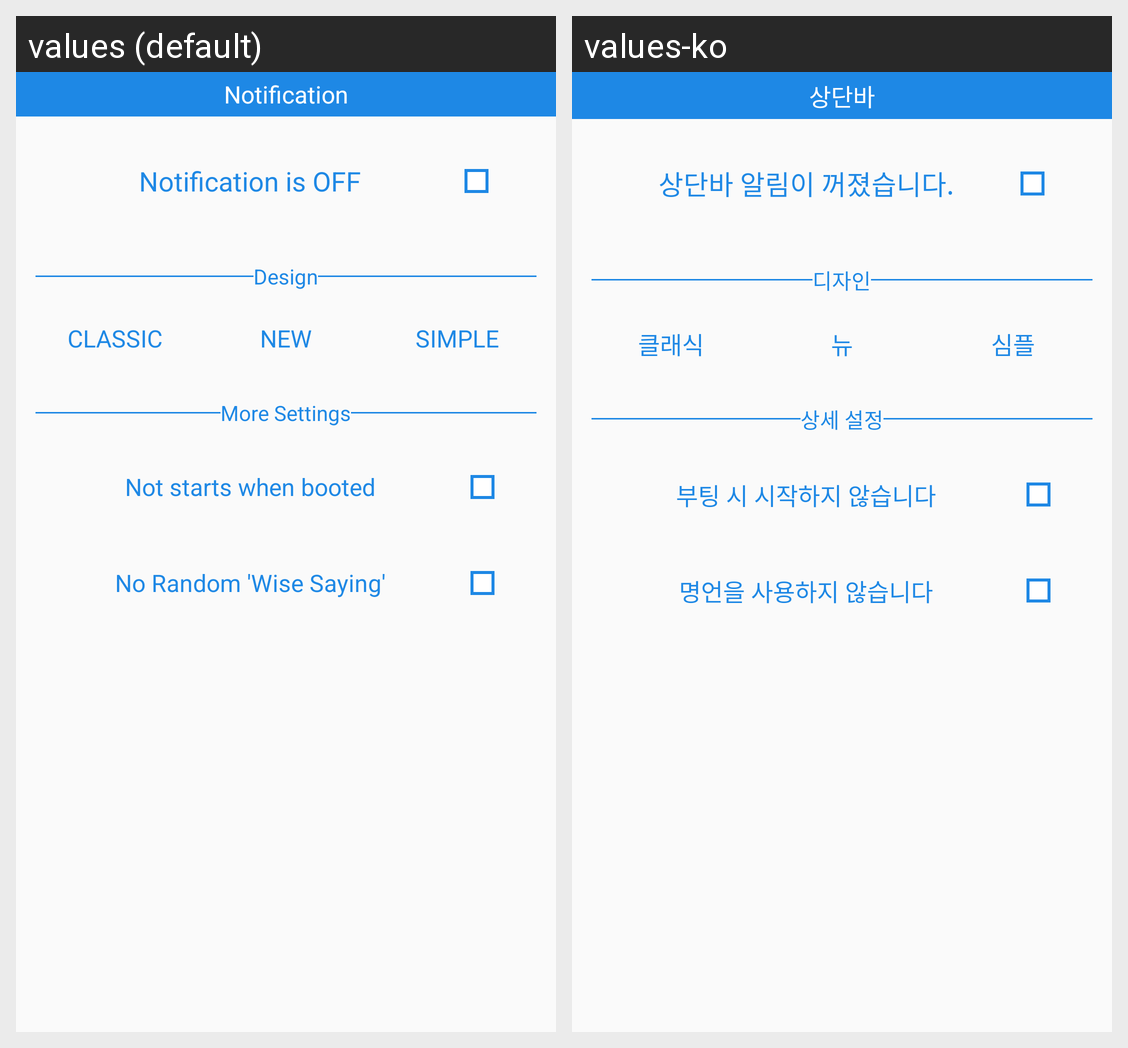

This grid shows one Android layout under two languages. Give, for every string resource on the screen, its name, the default text and each shown locale's text.
Android screen res/layout/fragment_notification.xml rendered under 2 locales, left to right: values (default), values-ko. Device: Nexus 5 (rendered at 1080×1920; each locale shown at half size, 540×960, under a caption strip naming it); theme AppTheme.
Strings drawn on this screen, with the default value and each locale's value (text and hints the layout hard-codes, and strings that could not be matched under every locale, appear in the picture but are not listed):

main_tab_title_1
  values: Notification
  values-ko: 상단바

main_notification_master_off
  values: Notification is OFF
  values-ko: 상단바 알림이 꺼졌습니다.

main_notification_section_design
  values: Design
  values-ko: 디자인

main_notification_design_classic
  values: CLASSIC
  values-ko: 클래식

main_notification_design_new
  values: NEW
  values-ko: 뉴

main_notification_design_simple
  values: SIMPLE
  values-ko: 심플

main_notification_section_setting
  values: More Settings
  values-ko: 상세 설정

main_notification_boot_off
  values: Not starts when booted
  values-ko: 부팅 시 시작하지 않습니다

main_notification_word_off
  values: No Random 'Wise Saying'
  values-ko: 명언을 사용하지 않습니다
